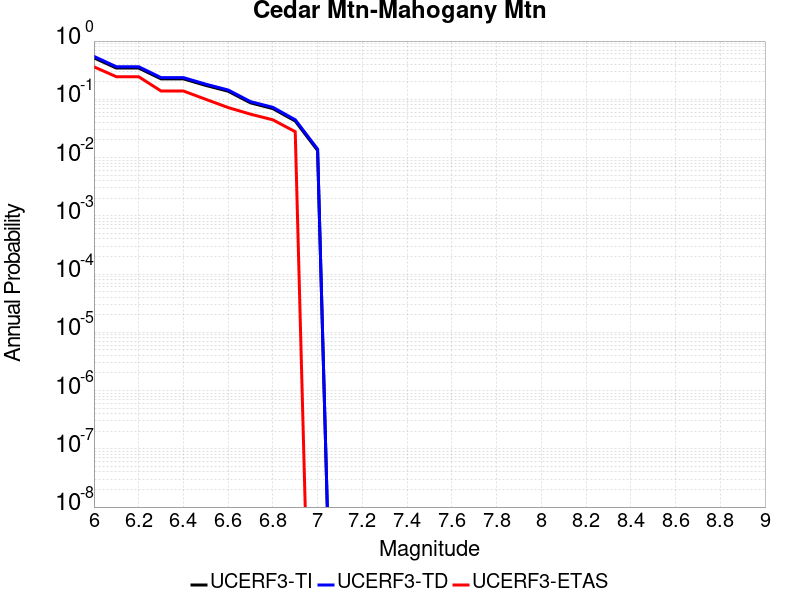

Data behind this chart, as committed beside it:
Magnitude, UCERF3-TI Prob, UCERF3-TD Prob, UCERF3-ETAS Prob
6.0, 0.5154, 0.5456, 0.3611
6.1, 0.344, 0.3627, 0.2444
6.2, 0.344, 0.3627, 0.2444
6.3, 0.2245, 0.2359, 0.1389
6.4, 0.2245, 0.2359, 0.1389
6.5, 0.1732, 0.1819, 0.1
6.6, 0.1377, 0.1446, 0.07222
6.7, 0.08692, 0.09128, 0.05556
6.8, 0.06932, 0.07283, 0.04444
6.9, 0.04237, 0.04458, 0.02778
7.0, 0.01322, 0.01396, 0.0
